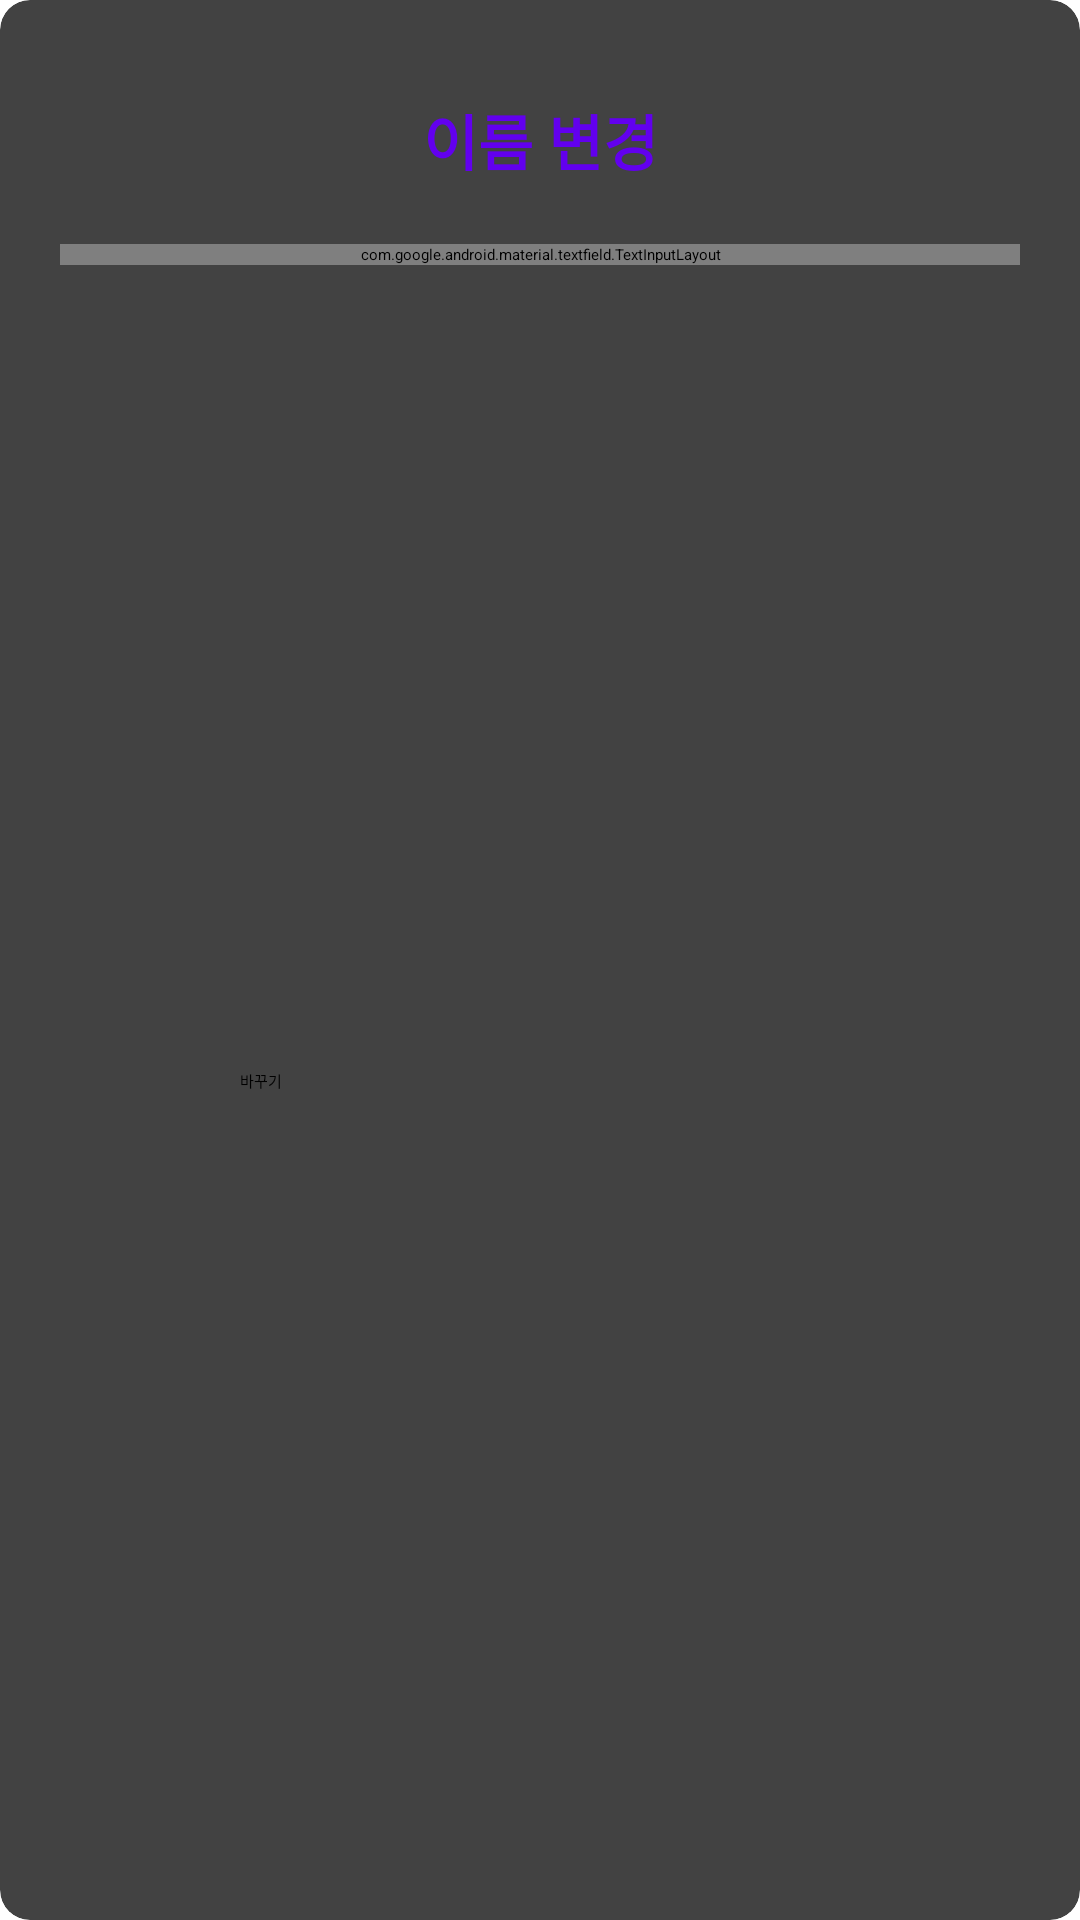

Write the Android layout XML for this screen, with the resource values it uses.
<!-- AndroidManifest.xml: application theme Theme.MadCampWeek4 -->
<!-- res/layout/dialog_name_update.xml -->
<?xml version="1.0" encoding="utf-8"?>
<androidx.constraintlayout.widget.ConstraintLayout
    xmlns:android="http://schemas.android.com/apk/res/android"
    xmlns:app="http://schemas.android.com/apk/res-auto"
    xmlns:tools="http://schemas.android.com/tools"
    android:layout_width="300dp"
    android:layout_height="wrap_content"
    android:layout_gravity="center">

    <androidx.cardview.widget.CardView
        android:layout_width="match_parent"
        android:layout_height="match_parent"
        app:cardCornerRadius="10dp"
        app:layout_constraintBottom_toBottomOf="parent"
        app:layout_constraintEnd_toEndOf="parent"
        app:layout_constraintStart_toStartOf="parent"
        app:layout_constraintTop_toTopOf="parent">

        <androidx.constraintlayout.widget.ConstraintLayout
            android:layout_width="match_parent"
            android:layout_height="match_parent">


            <ImageView
                android:id="@+id/iv_closeDialog"
                android:layout_width="wrap_content"
                android:layout_height="wrap_content"
                app:layout_constraintEnd_toEndOf="parent"
                app:layout_constraintTop_toTopOf="parent"
                app:srcCompat="@drawable/ic_baseline_close_24"
                android:padding="10dp"/>

            <TextView
                android:id="@+id/textView"
                android:layout_width="wrap_content"
                android:layout_height="wrap_content"
                android:layout_marginTop="32dp"
                android:text="이름 변경"
                android:textColor="@color/colorPrimary"
                android:textSize="20sp"
                android:textStyle="bold"
                app:layout_constraintEnd_toEndOf="parent"
                app:layout_constraintStart_toStartOf="parent"
                app:layout_constraintTop_toTopOf="parent" />

            <com.google.android.material.textfield.TextInputLayout
                android:id="@+id/textInputLayout2"
                style="@style/parent"
                android:layout_width="match_parent"
                android:layout_margin="20dp"
                app:layout_constraintEnd_toEndOf="parent"
                app:layout_constraintStart_toStartOf="parent"
                app:layout_constraintTop_toBottomOf="@+id/textView">

                <EditText
                    android:id="@+id/et_name"
                    style="@style/modifiedEditText"
                    android:hint="이름"
                    android:inputType="textEmailAddress"
                    android:maxLines="1"
                    android:textSize="14sp" />
            </com.google.android.material.textfield.TextInputLayout>

            <Button
                android:id="@+id/btn_create_group"
                android:layout_width="200dp"
                android:layout_height="wrap_content"
                android:layout_gravity="center"
                android:layout_marginTop="16dp"
                android:layout_marginBottom="24dp"
                android:text="바꾸기"
                app:layout_constraintBottom_toBottomOf="parent"
                app:layout_constraintEnd_toEndOf="parent"
                app:layout_constraintStart_toStartOf="parent"
                app:layout_constraintTop_toBottomOf="@+id/textInputLayout2" />

        </androidx.constraintlayout.widget.ConstraintLayout>

    </androidx.cardview.widget.CardView>

</androidx.constraintlayout.widget.ConstraintLayout>
<!-- resources referenced by this layout -->
<resources>

  <!-- not gathered from this repository: default colours our renderer supplied (Android Studio template values) -->
  <color name="colorPrimary">#FF6200EE</color>
</resources>
